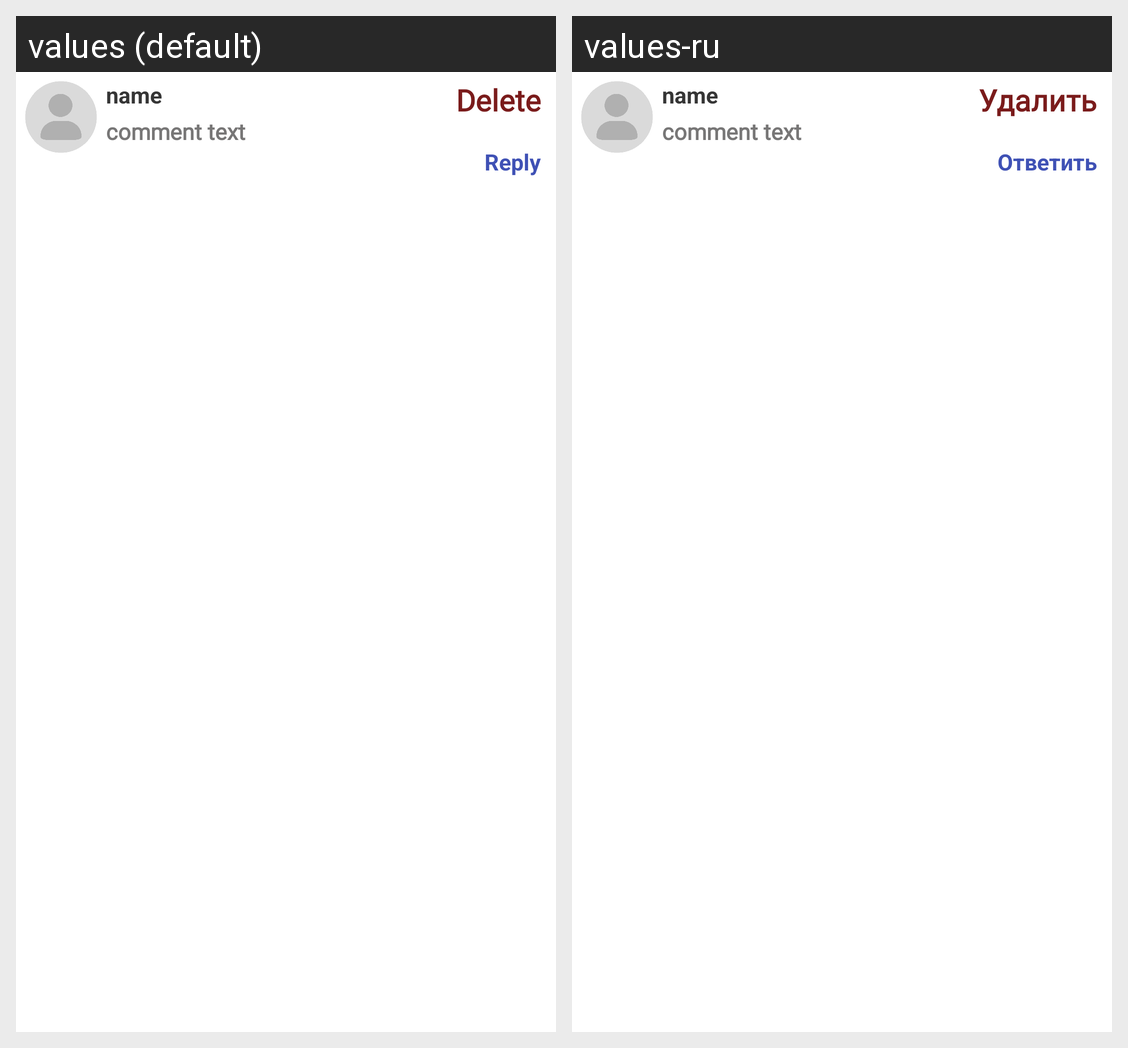

The same Android screen rendered under two of its app's locales, left to right. List the strings drawn on it with the default value and each locale's translation.
Android screen res/layout/rv_item_comments.xml rendered under 2 locales, left to right: values (default), values-ru. Device: Nexus 5 (rendered at 1080×1920; each locale shown at half size, 540×960, under a caption strip naming it); theme Theme.Linksy.
Strings drawn on this screen, with the default value and each locale's value (text and hints the layout hard-codes, and strings that could not be matched under every locale, appear in the picture but are not listed):

delete
  values: Delete
  values-ru: Удалить

reply
  values: Reply
  values-ru: Ответить
